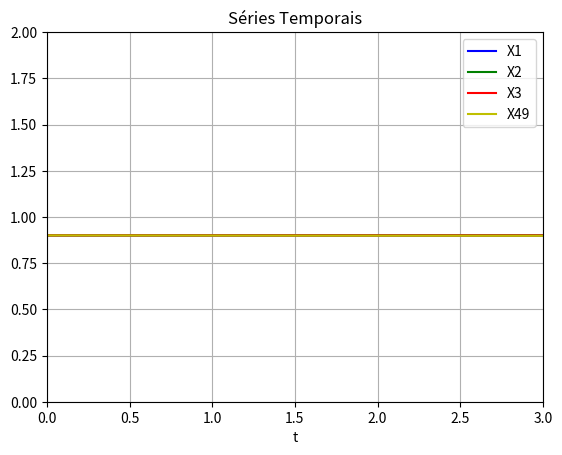
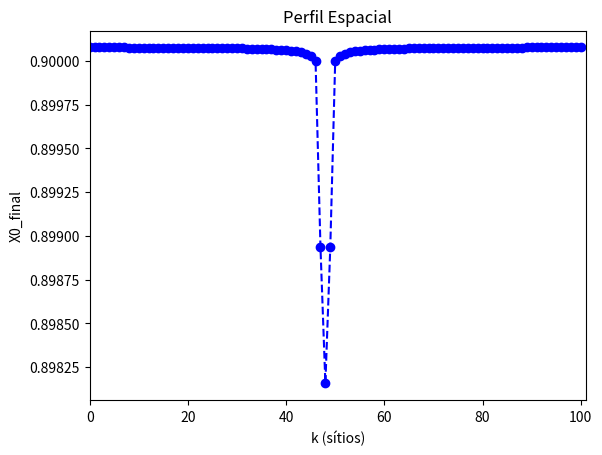
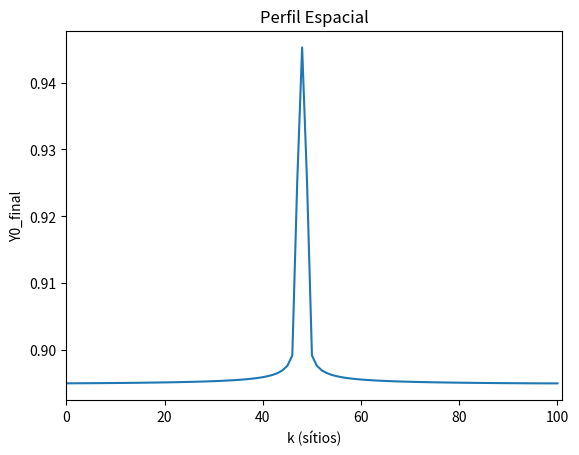

Recreate these plots in Python, in order.
from scipy.integrate import solve_ivp #importando do módulo para simular equações diferenciais o integrador solve_ivp
#from scipy.integrate import odeint #importando do módulo para simular equações diferenciais o integrador odeint
import numpy as np #pacote básico da linguagem Python que permite trabalhar, vetores e matrizes de N dimensões (parece matlab)
import random

# N Conjunto de equações acopladas
# vetor de N componentes, sendo i a posição no vetor e u(i,t) = x(i,t), u(i+N,t) = y(i,t) , ..., u(i+(Ne-1)*N,t)=z(i,t)
# [redacted]
# dudt[i]=ρx*(u[i]**2)/u[i+N]-μx*u[i]
# dudt[i+N] = ρy*(u[i]**2)-μy*u[i+N]


#________________________________________________Definindo parâmetros__________________________________________________________
#_______Parâmetros da integração______
N=101 #número de sítios
Ne=2 #qtd. de eqs. de 1º ordem em cada sítio, se mexer aqui também de incluir eq. nas condi. de contorno e acoplamento
alpha=1
vizinhotimos=1
tinicial=0
tfinal=3
step=1
Npontos= int(tfinal/step) #quantidade de tempos iterados para obter a solução, que é associado ao número de linhas da matriz solução
tempo = np.linspace(tinicial, tfinal, Npontos)

#______________________________________________________________________________________________

# _______Parâmetros das equações_______
μx = 0.01
μy = 0.02
ρx = 0.01
ρy = 0.02
D0 = 0.005
D1 = 0.2
# _____________________________________
# ________________________________________________Condições Iniciais____________________________________________________________
u0 = np.zeros(Ne * N)  # define um vetor vazio com Ne*N componentes, para as c.i.
for i in range(0, Ne * N, 1):
    #    u0[i]=random.random() # c.i. randômicas no intervalo 0 a 1.
    u0[i] = 0.9  # u[i]=1.0            # u[i]=0.9            u[i]=1          u[i]=1.0        u[i]=1
u0[148] = 0.95  # u[148]=0.90         # u[148]=0.95         u[148]=1.05      u[48]=0.95      u[48]=0.90
u0[149] = 0.99  # u[149]=0.90         # u[149]=0.99         u[149]=1.10      u[49]=0.99      u[49]=0.95
u0[150] = 0.95  # u[150]=0.95         # u[150]=0.95         u[150]=1.05      u[50]=0.95      u[50]=0.90

# imprimindo as condições iniciais
# print("Quantidade de Equações" ,len(u0))
# for iteste in range(0, Ne*N, 1) :
#    print( "indice %d = %f"% (iteste, u0[iteste]) ) #depois do % se aparecer: d=>inteiro e f=float

# ___________________Constante de Normalização e Otimização___________________________
# Otimização para casos de predominancia difusiva
if alpha > 5:
    Nvizinhos = int(vizinhotimos)
else:
    Nvizinhos = int((N - 1) / 2)

# Constante de Normalização
norma = 0
for j in range(1, Nvizinhos + 1, 1):
    norma = norma + 2 / ((j) ** (alpha))


# _____________________________________________________________________________________
# ________________________________________________Definindo Equações____________________________________________________________
# def fun (u,tempo): #definição para Odeint
def fun(t, u):  # definição para solve_ivp
    dudt = np.zeros(Ne * N)  # define um vetor vazio, para as derivadas

    # ________________________Condições de contorno periódicas____________________________
    contor0 = np.zeros(3 * N)  # vetor para condições de contorno peródicas da 1° variável
    contor1 = np.zeros(3 * N)  # vetor para condições de contorno peródicas da 2° variável
    for i0 in range(0, N, 1):
        contor0[i0] = u[i0]
        contor0[i0 + N] = u[i0]
        contor0[i0 + 2 * N] = u[i0]
        contor1[i0] = u[i0 + N]
        contor1[i0 + N] = u[i0 + N]
        contor1[i0 + 2 * N] = u[i0 + N]

    # _____________________________Cálculo do acoplamento lei de potência________________________
    acopl0 = np.zeros(N)  # vetor de acoplamento da 1° variável
    acopl1 = np.zeros(N)  # vetor de acoplamento da 2° variável
    for i1 in range(0, N, 1):
        for i2 in range(1, Nvizinhos + 1, 1):
            acopl0[i1] = (contor0[N + i1 - i2] + contor0[N + i1 + i2]) / (i2 ** alpha) + acopl0[i1]
            acopl1[i1] = (contor1[N + i1 - i2] + contor1[N + i1 + i2]) / (i2 ** alpha) + acopl1[i1]

        # _____________________Entrando com as equações__________________________
    for i in range(0, N, 1):
        dudt[i] = ρx * (u[i] ** 2) / u[i + N] - μx * u[i] + (D0) * (acopl0[i] / norma - u[i])
        dudt[i + N] = ρy * (u[i] ** 2) - μy * u[i + N] + (D1) * (acopl1[i] / norma - u[i + N])
    # _______________________________________________________________________

    return dudt

#___________________________________________________________________________________________________________-


#______________________________Usando o odeint______________________________________________

#sol.y = odeint(fun, u0, tempo, rtol = 1.0e-10, atol = 1.0e-10) # lembrar de mudar o def fun
# Na matriz solução do odeint, as linhas representariam o tempo e as colunas os sítios.
#___________________________________________________________________________________________




#____________________________Usando o solve_ivp_____________________________________________
sol=solve_ivp(fun=lambda t, y: fun(t, y), t_span=[tinicial,tfinal], y0=u0, t_eval=tempo, method = 'RK45', rtol=1.0e-10, atol=1.0e-10) # lembrar de mudar o def fun
# Na matriz solução do solve_ivp, sol.y, as linhas são os sítios e as colunas representam o tempo.

sol.y=np.transpose(sol.y) #Para ficar igual a saída do odeint. As linhas serão os tempos e as colunas os sítios.

#_________________________________________________________________________________________________________________

import matplotlib.pyplot as plt #modulo para geração de gráficos
plt.figure(1)
plt.title("Séries Temporais")
plt.plot(tempo, sol.y[:, 0], 'b', label='X1')
plt.plot(tempo, sol.y[:, 1], 'g', label='X2')
plt.plot(tempo, sol.y[:, 2], 'r', label='X3')
plt.plot(tempo, sol.y[:, 48], 'y', label='X49')
plt.legend(loc='best')
plt.xlabel('t')
plt.axis([0,tfinal, 0, 2])
plt.grid()
plt.show()

#Perfil Espacial
plt.figure(2)
plt.title("Perfil Espacial")
plt.plot(sol.y[Npontos-1,0:N], linestyle='--', marker='o', color='b')#plota os valores da 1º variável da ultima linha do vetor solução, que é o ultimo tempo de integração, assim imprime o perfil espacial da rede.
plt.xlim(0,N)
#plt.ylim(0.85,1.05)
plt.xlabel("k (sítios)")
plt.ylabel("X0_final")
plt.show()

plt.figure(3)
plt.title("Perfil Espacial")
plt.plot(sol.y[Npontos-1,N:2*N+1])#plota os valores da 2º variável da ultima linha do vetor solução, que é o ultimo tempo de integração, assim imprime o perfil espacial da rede.
plt.xlim(0,N)
#plt.ylim(0.85,1.05)
plt.xlabel("k (sítios)")
plt.ylabel("Y0_final")
plt.show()

#___________________________________________________________________________________________________________